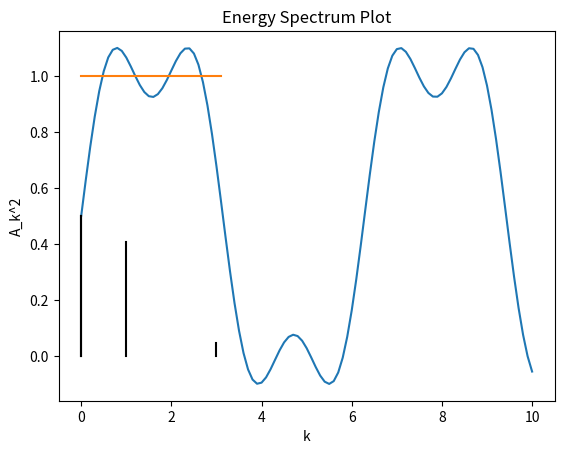

The matplotlib source for this figure:
from scipy import integrate
import matplotlib.pyplot as plt
import numpy as np
#this program graphs the fourier approximation and spectrum plot of a periodic function

def fourier_coefficients(f, p, n):
    a_list = []
    b_list = []
    energy_list = []
    a0 = 1 / p * integrate.quad(f, -p/2, p/2)[0]
    energy_list.append(2 * a0**2)

    for k in range(1,n+1):
        a = lambda x: np.cos(k*x)
        b = lambda x: np.sin(k*x)
        a_prod = lambda x: f(x)*a(x)
        b_prod = lambda x: f(x)*b(x)
        ak = 2/p*integrate.quad(a_prod, -p/2, p/2)[0]
        bk = 2/p * integrate.quad(b_prod, -p/2, p/2)[0]
        a_list.append(ak)
        b_list.append(bk)
        energy_list.append(ak**2+bk**2)
    return a0, a_list, b_list, energy_list

def fourier_function(x, n, a0, a_list, b_list):
   func = np.array([a_list[k-1]*np.cos(k*x)+b_list[k-1]*np.sin(k*x) for k in range(1,n+1)])
   return a0+func.sum()

# What p-periodic function do you want to find the Fourier Coefficients for?
def f(x):
    p=2*np.pi
    if -p/2 <= x < 0:
        return 0
    if 0 <= x <= p/2:
        return 1

def main():
    #How many harmonics do you want?
    n=3

    #What is the period of your function?
    p=2*np.pi

    a0, a_list, b_list, energy_list = fourier_coefficients(f, p, n)

    time = np.linspace(0, 10, 101)
    function_values = np.array([f(x) for x in time])
    fourier_approx = np.array([fourier_function(x,n, a0, a_list, b_list) for x in time])

    plt.plot(time,fourier_approx)
    plt.plot(time, function_values)
    plt.title('Fourier Approximation')
    plt.xlabel('x')
    plt.ylabel('y')
    plt.show()

    plt.plot([0,0], [0, energy_list[0]], color = 'black')
    for k in range(1,n+1):
        plt.plot([k,k], [0, energy_list[k]], color = 'black')
    plt.plot([0,0], [0, energy_list[0]], color = 'black')
    plt.title('Energy Spectrum Plot')
    plt.xlabel('k')
    plt.ylabel('A_k^2')
    plt.show()



if __name__ == "__main__":
    main()

